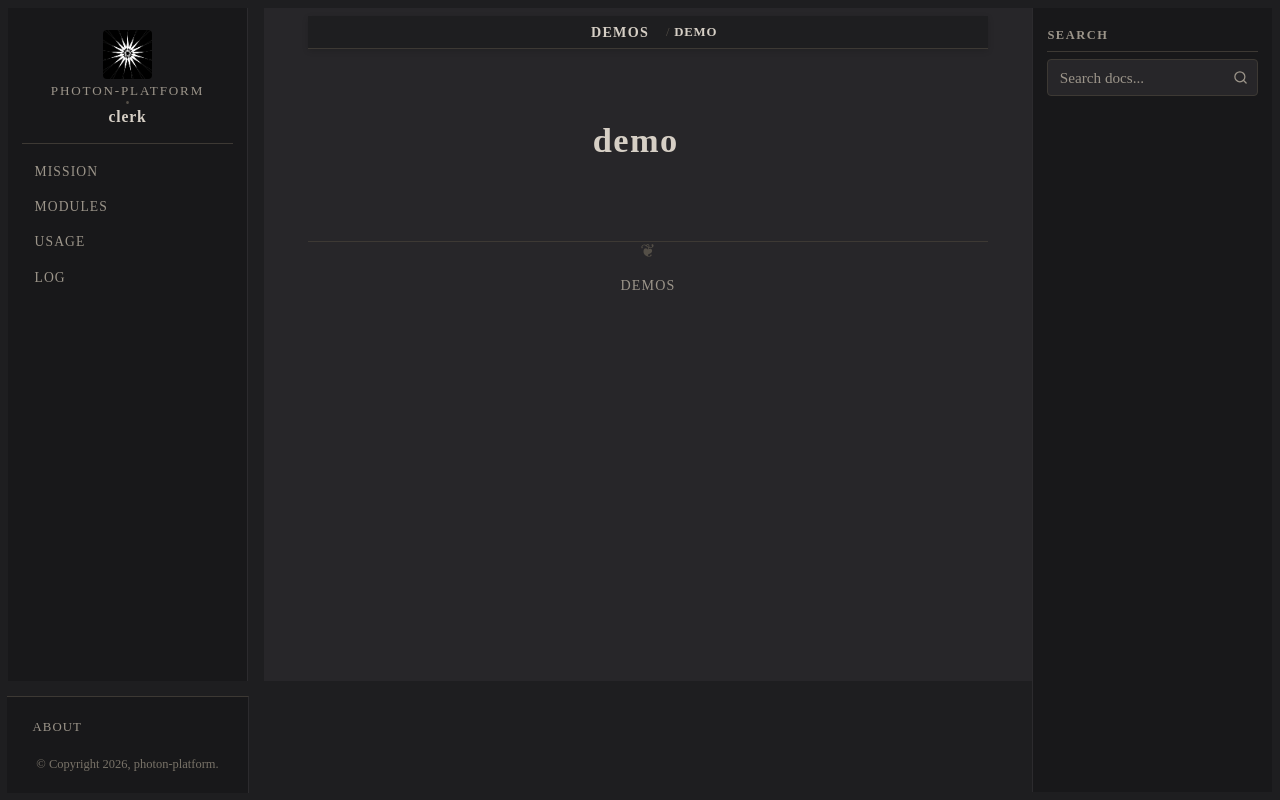

repository: photon-platform/clerk · page: demos/demo.html · generator: sphinx

demo
====


.. literalinclude:: ../../demos/demo.py
   :language: python
